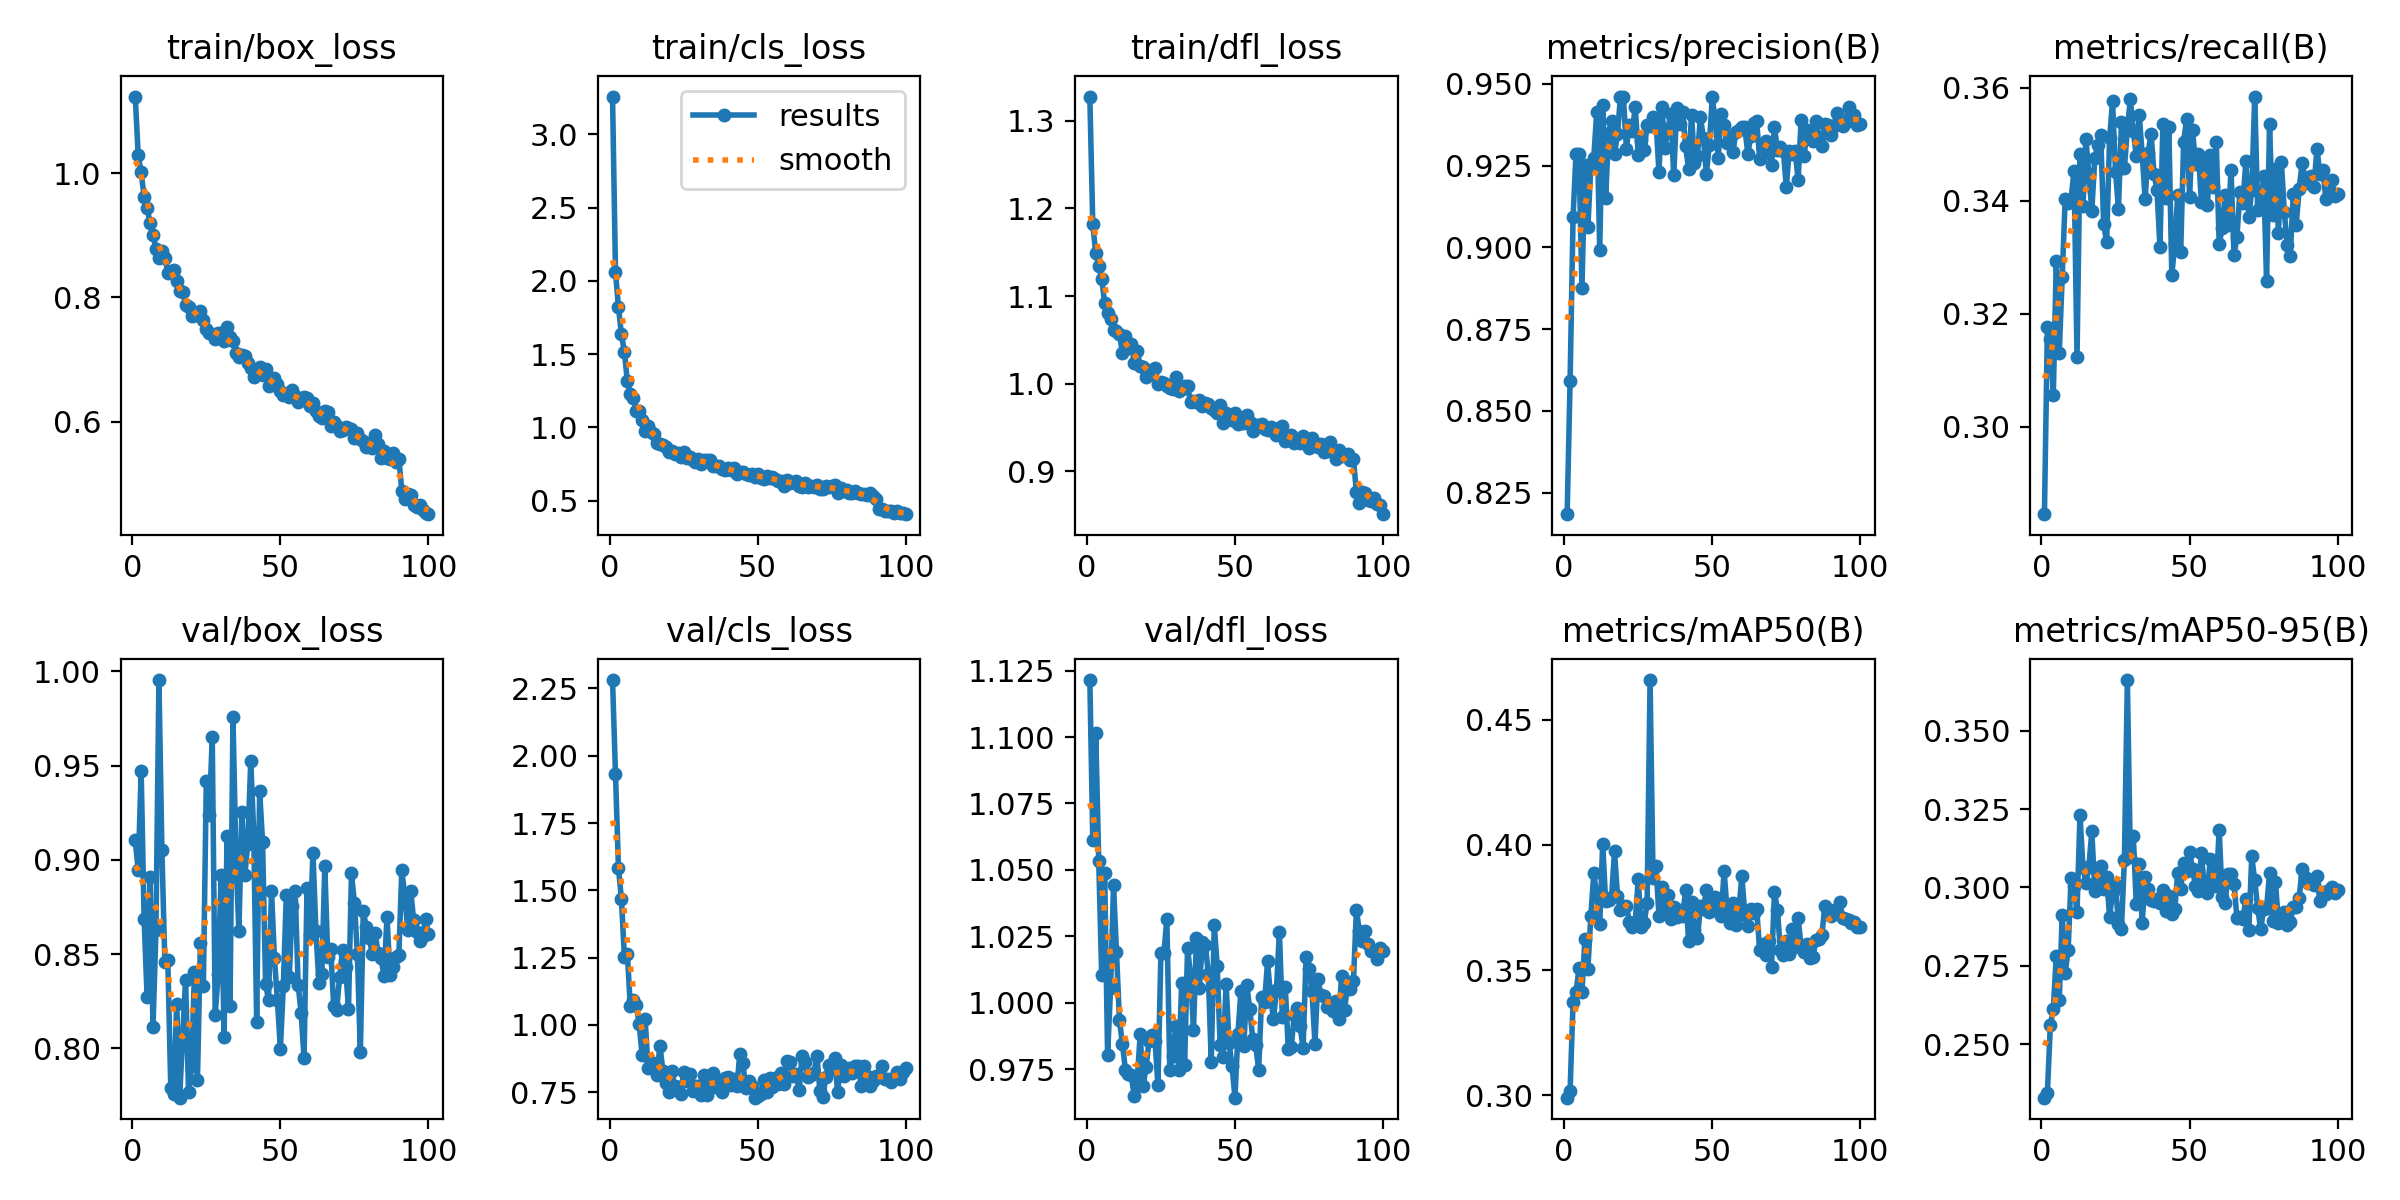

The file beside this chart, header and first rows:
epoch, time, train/box_loss, train/cls_loss, train/dfl_loss, metrics/precision(B), metrics/recall(B), metrics/mAP50(B), metrics/mAP50-95(B), val/box_loss, val/cls_loss, val/dfl_loss, lr/pg0, lr/pg1, lr/pg2
1, 73.67, 1.123, 3.257, 1.327, 0.8184, 0.2845, 0.299, 0.2329, 0.9105, 2.281, 1.121, 0.0002077, 0.0002077, 0.0002077
2, 145.9, 1.029, 2.059, 1.182, 0.8592, 0.3176, 0.3019, 0.2345, 0.8946, 1.932, 1.061, 0.0004119, 0.0004119, 0.0004119
3, 219.1, 1.001, 1.821, 1.149, 0.9092, 0.3155, 0.3371, 0.2561, 0.9472, 1.581, 1.102, 0.000612, 0.000612, 0.000612
4, 291.2, 0.9618, 1.635, 1.134, 0.9287, 0.3057, 0.3411, 0.2613, 0.8686, 1.469, 1.053, 0.0006064, 0.0006064, 0.0006064
5, 365.5, 0.9442, 1.518, 1.12, 0.9285, 0.3293, 0.3507, 0.2782, 0.8274, 1.252, 1.011, 0.0006002, 0.0006002, 0.0006002
6, 438.8, 0.9191, 1.314, 1.092, 0.8875, 0.3131, 0.3411, 0.2639, 0.8907, 1.264, 1.049, 0.0005941, 0.0005941, 0.0005941
7, 511.9, 0.9007, 1.228, 1.081, 0.9251, 0.3264, 0.3624, 0.2913, 0.8114, 1.071, 0.9804, 0.0005879, 0.0005879, 0.0005879
8, 583.8, 0.8782, 1.2, 1.074, 0.9061, 0.3403, 0.3503, 0.2728, 0.863, 1.095, 1.005, 0.0005817, 0.0005817, 0.0005817
9, 660, 0.8638, 1.114, 1.062, 0.9247, 0.3395, 0.3715, 0.2799, 0.9954, 1.073, 1.044, 0.0005755, 0.0005755, 0.0005755
10, 731.1, 0.8751, 1.115, 1.061, 0.9275, 0.3403, 0.3886, 0.303, 0.9053, 1.002, 1.019, 0.0005693, 0.0005693, 0.0005693
11, 802.7, 0.8641, 1.054, 1.057, 0.9415, 0.3453, 0.3796, 0.3005, 0.8457, 0.8874, 0.9933, 0.0005631, 0.0005631, 0.0005631
12, 875.4, 0.8395, 0.9785, 1.035, 0.8992, 0.3123, 0.3682, 0.2922, 0.8468, 1.023, 0.9845, 0.0005569, 0.0005569, 0.0005569
13, 956.4, 0.8426, 1.011, 1.054, 0.9437, 0.3483, 0.4005, 0.3232, 0.7792, 0.8394, 0.9748, 0.0005508, 0.0005508, 0.0005508
14, 1031, 0.8433, 0.9691, 1.041, 0.915, 0.339, 0.3774, 0.3065, 0.7756, 0.8618, 0.973, 0.0005446, 0.0005446, 0.0005446
15, 1103, 0.826, 0.9586, 1.045, 0.935, 0.3509, 0.378, 0.3015, 0.8237, 0.843, 0.9726, 0.0005384, 0.0005384, 0.0005384
16, 1177, 0.8109, 0.8939, 1.024, 0.9387, 0.3448, 0.3791, 0.3066, 0.7738, 0.8148, 0.9647, 0.0005322, 0.0005322, 0.0005322
17, 1252, 0.8086, 0.8905, 1.037, 0.9286, 0.3382, 0.3974, 0.3179, 0.8062, 0.9238, 0.9709, 0.000526, 0.000526, 0.000526
18, 1325, 0.7882, 0.8794, 1.02, 0.9346, 0.3475, 0.3797, 0.2988, 0.8364, 0.8308, 0.9881, 0.0005198, 0.0005198, 0.0005198
19, 1400, 0.7838, 0.865, 1.019, 0.9462, 0.3498, 0.3739, 0.3026, 0.7768, 0.786, 0.9686, 0.0005136, 0.0005136, 0.0005136
20, 1472, 0.7708, 0.8305, 1.007, 0.9459, 0.3516, 0.3755, 0.307, 0.7906, 0.7508, 0.9759, 0.0005074, 0.0005074, 0.0005074
21, 1543, 0.772, 0.8425, 1.01, 0.9302, 0.3358, 0.3757, 0.2994, 0.8404, 0.8292, 0.9856, 0.0005012, 0.0005012, 0.0005012
22, 1613, 0.7716, 0.8173, 1.015, 0.9375, 0.3327, 0.3692, 0.3034, 0.7831, 0.774, 0.9879, 0.0004951, 0.0004951, 0.0004951
23, 1683, 0.7787, 0.8255, 1.018, 0.9356, 0.3511, 0.3671, 0.2905, 0.8558, 0.7706, 0.9857, 0.0004889, 0.0004889, 0.0004889
24, 1754, 0.7635, 0.7961, 1, 0.943, 0.3575, 0.3694, 0.2987, 0.8333, 0.7439, 0.969, 0.0004827, 0.0004827, 0.0004827
25, 1825, 0.7494, 0.8339, 1.002, 0.9284, 0.3451, 0.3862, 0.3007, 0.942, 0.8243, 1.019, 0.0004765, 0.0004765, 0.0004765
26, 1898, 0.7433, 0.7911, 1, 0.9329, 0.3386, 0.3671, 0.2883, 0.9237, 0.7911, 1.019, 0.0004703, 0.0004703, 0.0004703
27, 1970, 0.7417, 0.7961, 0.997, 0.9297, 0.3538, 0.3688, 0.2868, 0.965, 0.8195, 1.031, 0.0004641, 0.0004641, 0.0004641
28, 2043, 0.7334, 0.7786, 0.9947, 0.9373, 0.3457, 0.3767, 0.3088, 0.8178, 0.7533, 0.9745, 0.0004579, 0.0004579, 0.0004579
29, 2113, 0.7422, 0.7612, 0.9937, 0.9372, 0.3527, 0.4658, 0.3662, 0.8393, 0.7732, 0.9801, 0.0004518, 0.0004518, 0.0004518
30, 2185, 0.7434, 0.782, 1.008, 0.94, 0.3579, 0.3868, 0.3097, 0.8921, 0.7738, 0.9911, 0.0004456, 0.0004456, 0.0004456
31, 2259, 0.73, 0.7524, 0.9922, 0.939, 0.3523, 0.3916, 0.3165, 0.806, 0.7387, 0.9745, 0.0004394, 0.0004394, 0.0004394
32, 2333, 0.7518, 0.7764, 0.9935, 0.9231, 0.348, 0.3717, 0.2948, 0.9124, 0.8149, 1.007, 0.0004332, 0.0004332, 0.0004332
33, 2406, 0.7359, 0.781, 0.9977, 0.9429, 0.3552, 0.3832, 0.3074, 0.8225, 0.7385, 0.9765, 0.000427, 0.000427, 0.000427
34, 2479, 0.7298, 0.7752, 0.9969, 0.9303, 0.3482, 0.374, 0.2887, 0.9757, 0.8093, 1.021, 0.0004208, 0.0004208, 0.0004208
35, 2556, 0.7104, 0.7347, 0.9792, 0.9363, 0.3403, 0.3799, 0.3034, 0.9012, 0.8218, 1.01, 0.0004146, 0.0004146, 0.0004146
36, 2629, 0.7042, 0.7381, 0.9798, 0.9408, 0.3484, 0.3705, 0.2994, 0.8621, 0.7682, 0.9898, 0.0004084, 0.0004084, 0.0004084
37, 2701, 0.707, 0.7351, 0.9792, 0.9221, 0.3518, 0.3751, 0.2959, 0.9256, 0.7905, 1.024, 0.0004022, 0.0004022, 0.0004022
38, 2776, 0.7052, 0.7173, 0.981, 0.9427, 0.3448, 0.371, 0.2958, 0.892, 0.7512, 1.006, 0.0003961, 0.0003961, 0.0003961
39, 2850, 0.6944, 0.7099, 0.9749, 0.9378, 0.3419, 0.3739, 0.2963, 0.9085, 0.8015, 1.023, 0.0003899, 0.0003899, 0.0003899
40, 2924, 0.6861, 0.7269, 0.9784, 0.9413, 0.3318, 0.3717, 0.295, 0.9524, 0.8078, 1.022, 0.0003837, 0.0003837, 0.0003837
41, 2998, 0.6726, 0.7099, 0.9773, 0.931, 0.3535, 0.3819, 0.2992, 0.9148, 0.7789, 1.011, 0.0003775, 0.0003775, 0.0003775
42, 3072, 0.6824, 0.7239, 0.972, 0.9241, 0.3405, 0.3615, 0.2926, 0.8141, 0.801, 0.9776, 0.0003713, 0.0003713, 0.0003713
43, 3145, 0.6879, 0.6852, 0.9697, 0.9406, 0.353, 0.3773, 0.2973, 0.9365, 0.7743, 1.029, 0.0003651, 0.0003651, 0.0003651
44, 3217, 0.6752, 0.6932, 0.9664, 0.9257, 0.3268, 0.3661, 0.2914, 0.9093, 0.8939, 1.014, 0.0003589, 0.0003589, 0.0003589
45, 3294, 0.6847, 0.6956, 0.9762, 0.928, 0.3323, 0.3627, 0.293, 0.8341, 0.8589, 0.9839, 0.0003527, 0.0003527, 0.0003527
46, 3370, 0.6574, 0.6825, 0.9556, 0.9399, 0.3411, 0.3755, 0.3047, 0.8259, 0.765, 0.9795, 0.0003466, 0.0003466, 0.0003466
47, 3443, 0.6612, 0.6746, 0.9666, 0.9336, 0.3308, 0.3743, 0.2994, 0.8835, 0.7913, 1.007, 0.0003404, 0.0003404, 0.0003404
48, 3516, 0.67, 0.6815, 0.9643, 0.9226, 0.3504, 0.3819, 0.3079, 0.8478, 0.7732, 0.985, 0.0003342, 0.0003342, 0.0003342
49, 3589, 0.6614, 0.6602, 0.9591, 0.9313, 0.3544, 0.3733, 0.3053, 0.8255, 0.7301, 0.9762, 0.000328, 0.000328, 0.000328
50, 3664, 0.6491, 0.6794, 0.9661, 0.9459, 0.3407, 0.3763, 0.3113, 0.7997, 0.7361, 0.9642, 0.0003218, 0.0003218, 0.0003218
51, 3734, 0.6431, 0.6554, 0.9545, 0.9388, 0.3524, 0.3791, 0.3059, 0.8331, 0.7442, 0.9884, 0.0003156, 0.0003156, 0.0003156
52, 3805, 0.6444, 0.6513, 0.9553, 0.9273, 0.3465, 0.3743, 0.3004, 0.8812, 0.7968, 1.004, 0.0003094, 0.0003094, 0.0003094
53, 3877, 0.6394, 0.6723, 0.9553, 0.9408, 0.3482, 0.3714, 0.2988, 0.8377, 0.7516, 0.9837, 0.0003033, 0.0003033, 0.0003033
54, 3950, 0.6511, 0.6538, 0.9641, 0.9375, 0.3397, 0.3896, 0.311, 0.8757, 0.8038, 1.007, 0.0002971, 0.0002971, 0.0002971
55, 4024, 0.6407, 0.6626, 0.9562, 0.932, 0.3464, 0.3739, 0.2995, 0.8837, 0.7697, 0.9977, 0.0002909, 0.0002909, 0.0002909
56, 4100, 0.6322, 0.6502, 0.9462, 0.9342, 0.3392, 0.3688, 0.2983, 0.8338, 0.8024, 0.9863, 0.0002847, 0.0002847, 0.0002847
57, 4176, 0.6352, 0.634, 0.953, 0.9293, 0.3481, 0.377, 0.3092, 0.8189, 0.7793, 0.984, 0.0002785, 0.0002785, 0.0002785
58, 4251, 0.6397, 0.6338, 0.9526, 0.9355, 0.3423, 0.3678, 0.3036, 0.7949, 0.8232, 0.9748, 0.0002723, 0.0002723, 0.0002723
59, 4324, 0.6384, 0.6019, 0.9538, 0.9358, 0.3504, 0.3744, 0.3006, 0.8852, 0.7819, 1.002, 0.0002661, 0.0002661, 0.0002661
60, 4397, 0.6246, 0.6438, 0.9487, 0.9369, 0.3323, 0.3876, 0.3184, 0.8604, 0.8663, 1, 0.0002599, 0.0002599, 0.0002599
... 40 more rows
